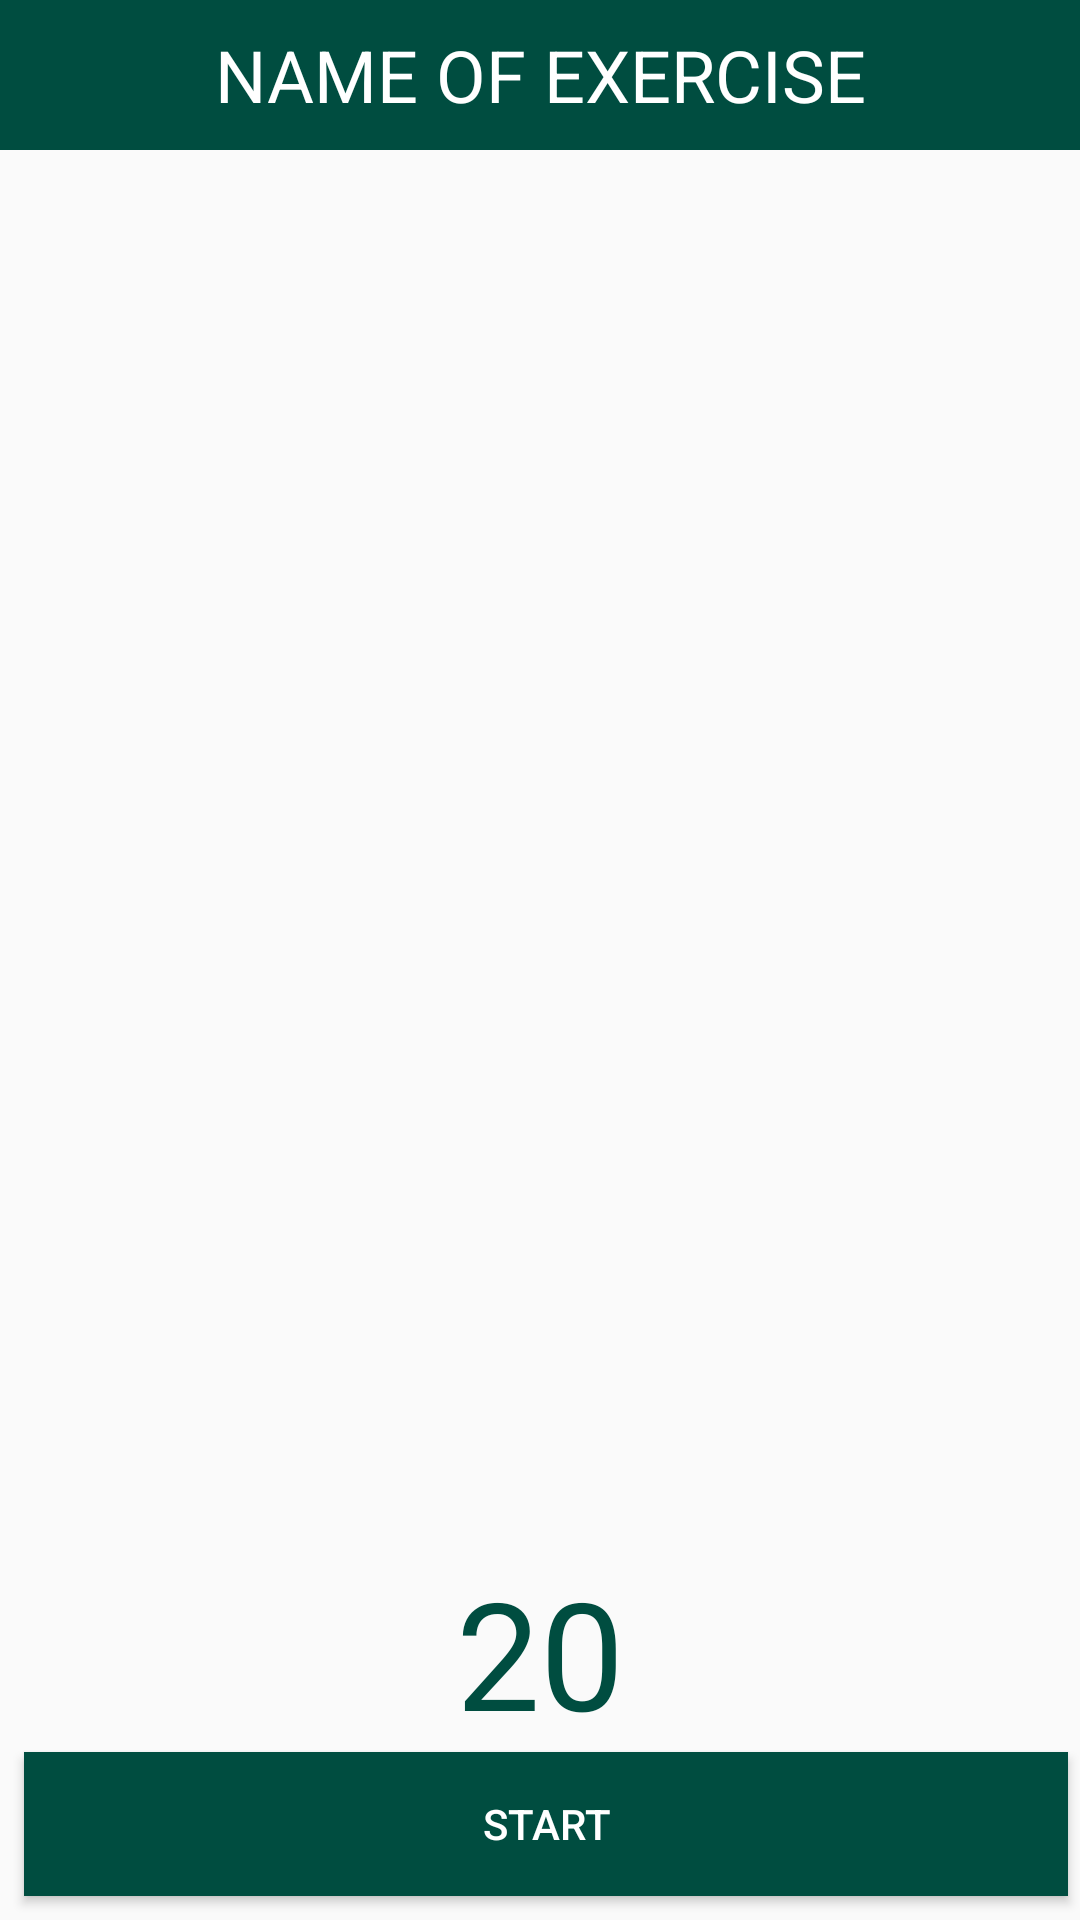

Layout XML and referenced resources for this Android screen:
<!-- AndroidManifest.xml: application theme AppTheme -->
<!-- res/layout/activity_view_exercise.xml -->
<?xml version="1.0" encoding="utf-8"?>
<RelativeLayout xmlns:android="http://schemas.android.com/apk/res/android"
    xmlns:app="http://schemas.android.com/apk/res-auto"
    xmlns:tools="http://schemas.android.com/tools"
    android:layout_width="match_parent"
    android:layout_height="match_parent"
    tools:context=".ListExercise">

    <TextView
        android:background="@color/colorPrimary3"
        android:layout_width="match_parent"
        android:layout_height="50dp"
        android:id="@+id/title_name"
        android:text="NAME OF EXERCISE"
        android:textColor="@android:color/white"
        android:textSize="24sp"
        android:gravity="center_horizontal|center_vertical"
        />
    <ImageView
        android:layout_width="300dp"
        android:layout_height="200dp"
        android:id="@+id/detaile_image"
        android:layout_centerInParent="true"
        android:src="@drawable/yoga"
        />
    <Button
        android:layout_alignParentBottom="true"
        android:id="@+id/btnStart"
        android:layout_width="match_parent"
        android:layout_height="wrap_content"
        android:text="START"
        android:layout_marginBottom="8dp"
        android:textColor="@android:color/white"
        android:layout_marginLeft="8dp"
        android:layout_marginRight="4dp"
        android:layout_weight="1"
        android:background="@color/colorPrimary3"
        android:shadowColor="@color/colorPrimaryDark"

        />
    <TextView
        android:layout_width="wrap_content"
        android:layout_height="wrap_content"
        android:layout_above="@+id/btnStart"
        android:id="@+id/timer"
        android:text="20"
        android:textColor="@color/colorPrimary3"
        android:textSize="50sp"
        android:layout_centerHorizontal="true"
        />

</RelativeLayout>
<!-- resources referenced by this layout -->
<resources>
  <color name="colorPrimary3">#004d40</color>
  <color name="colorPrimaryDark">#303F9F</color>
  <style name="AppTheme" parent="Base.Theme.AppCompat.Light.DarkActionBar">
          
          <item name="colorPrimary">@color/colorPrimary</item>
          <item name="colorPrimaryDark">@color/colorPrimaryDark</item>
          <item name="colorAccent">@color/colorAccent</item>
  
      </style>
  <color name="colorPrimary">#3F51B5</color>
  <color name="colorAccent">#FF4081</color>
</resources>
